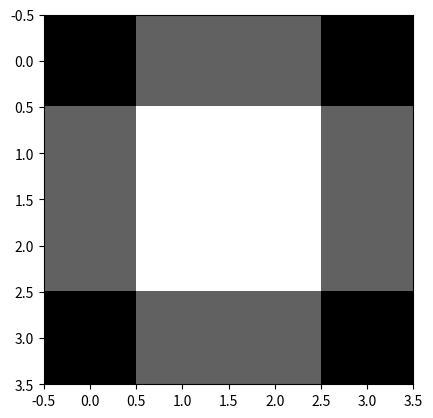

The script that saved this image:
#%%
import numpy as np
import matplotlib.pyplot as plt
from PIL import Image

img_data = np.array([
    [1, 2, 2, 1],
    [2, 3, 3, 2],
    [2, 3, 3, 2],
    [1, 2, 2, 1]
])

plt.imshow(img_data, cmap='gray')

# %%
n = 3

filter_array = np.ones((n, n))/(n*n)

# %%
from scipy.signal import correlate2d 

new_img_data = correlate2d(img_data, filter_array, mode='same')

print(new_img_data)
plt.imshow(new_img_data, cmap='gray')

# %%
